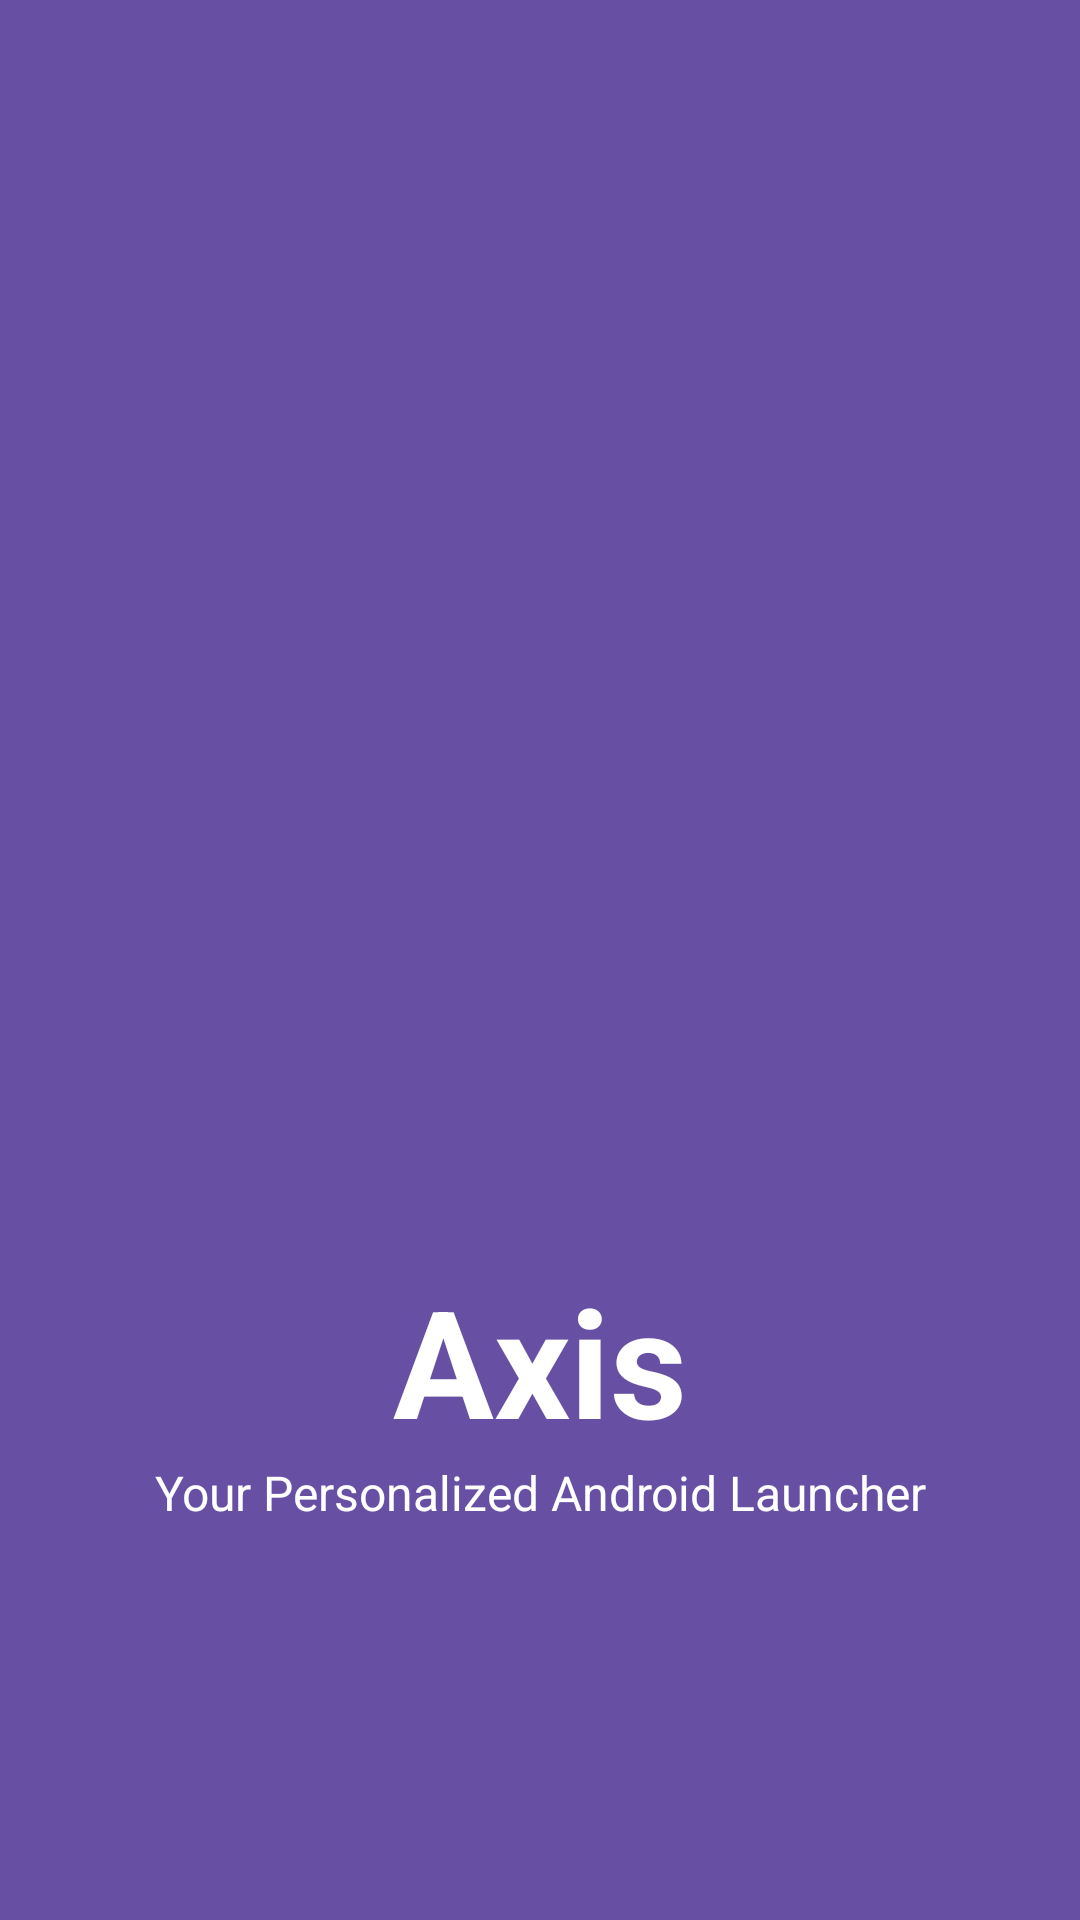

Produce the Android XML layout that renders to this screen, including the resource entries it uses.
<!-- AndroidManifest.xml: activity theme Theme.Axis -->
<!-- res/layout/activity_main.xml -->
<?xml version="1.0" encoding="utf-8"?>
<androidx.constraintlayout.widget.ConstraintLayout
    xmlns:android="http://schemas.android.com/apk/res/android"
    xmlns:app="http://schemas.android.com/apk/res-auto"
    android:layout_width="match_parent"
    android:layout_height="match_parent"
    android:background="@color/primary">

    <ImageView
        android:id="@+id/splashIcon"
        android:layout_width="200dp"
        android:layout_height="200dp"
        android:src="@drawable/app_icon"
        app:layout_constraintTop_toTopOf="parent"
        app:layout_constraintBottom_toBottomOf="parent"
        app:layout_constraintEnd_toEndOf="parent"
        app:layout_constraintStart_toStartOf="parent"/>

    <TextView
        android:id="@+id/appName"
        android:layout_width="wrap_content"
        android:layout_height="wrap_content"
        android:text="Axis"
        android:textSize="50sp"
        android:textColor="#ffffff"
        android:textStyle="bold"
        app:layout_constraintTop_toBottomOf="@id/splashIcon"
        app:layout_constraintStart_toStartOf="parent"
        app:layout_constraintEnd_toEndOf="parent"/>

    <TextView
        android:id="@+id/description"
        android:layout_width="wrap_content"
        android:layout_height="wrap_content"
        android:text="Your Personalized Android Launcher"
        android:textSize="16sp"
        android:textColor="#ffffff"
        app:layout_constraintTop_toBottomOf="@id/appName"
        app:layout_constraintStart_toStartOf="parent"
        app:layout_constraintEnd_toEndOf="parent"
        android:textAlignment="center"/>

</androidx.constraintlayout.widget.ConstraintLayout>
<!-- resources referenced by this layout -->
<resources>
  <color name="primary">#6750A4</color>
  <style name="Theme.Axis" parent="Base.Theme.Axis" />
  <style name="Base.Theme.Axis" parent="Theme.Material3.DayNight.NoActionBar">
          
          <item name="android:textColorPrimary">#000000</item>
          <item name="android:textColorSecondary">#000000</item>
          <item name="android:textColor">#000000</item>
      </style>
</resources>
